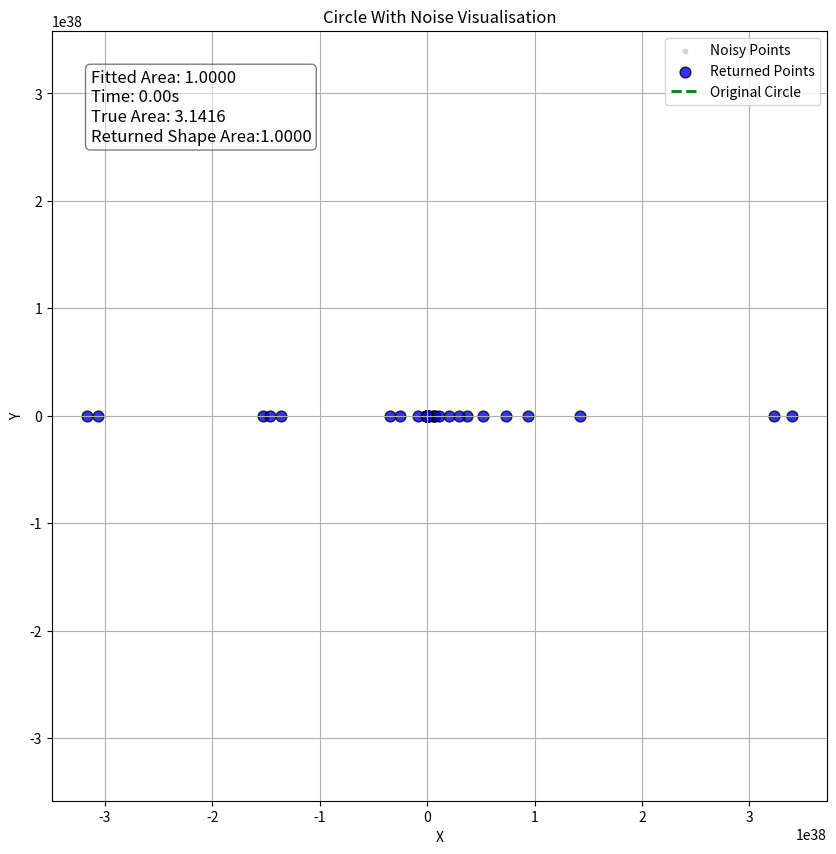
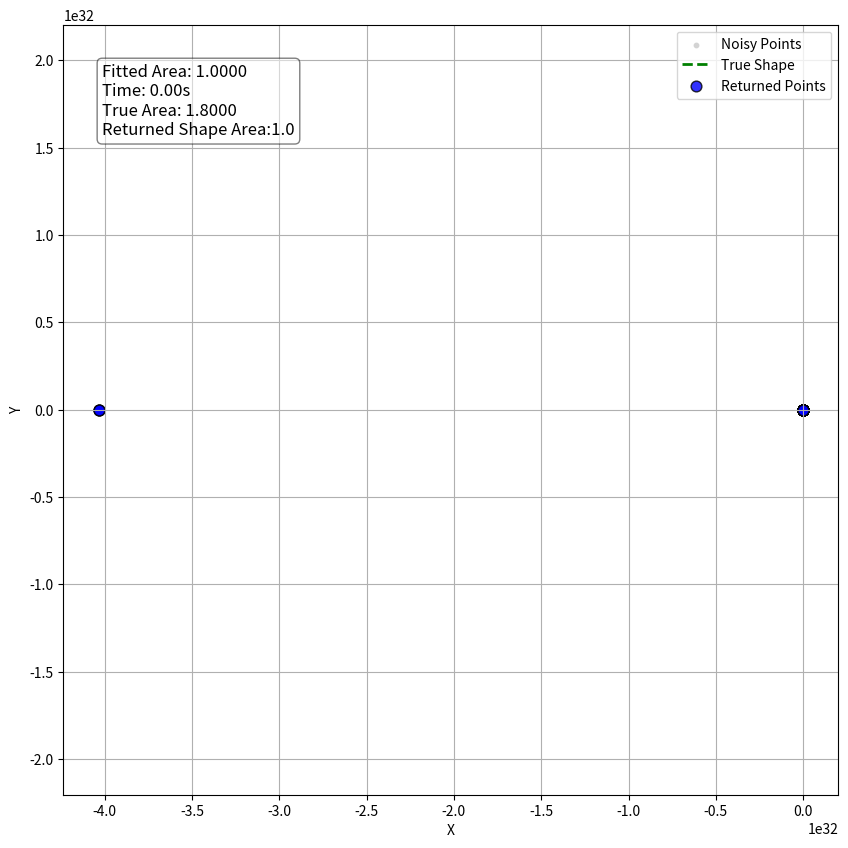

Generate these figures, in order, with matplotlib:
import matplotlib.pyplot as plt
import numpy as np
import time
import random
from scipy.spatial import distance_matrix, ConvexHull
from scipy.sparse.csgraph import minimum_spanning_tree

class AbstractShape:
    """
    An abstract class that represents a closed shape.
    """

    def __init__(self):
        pass

    def sample(self):
        """
        Returns
        -------
        A random point (x,y) on the shape contour.

        """
        return (0, 0)

    def contour(self, n: int):
        """
        This method is used to draw the shape contour. It returns an array of
        consecutive points on the shape contour. Larger n results in smoother
        shapes.

        Parameters
        ----------
        n : int
            the number of points on the shape contour to return.

        Returns
        -------
        np.ndarray((n,2))
            An array of consecutive points on the shape contour.

        """
        return np.ndarray((n, 2), dtype=np.float32)

    def area(self) -> np.float32:
        """

        Returns
        -------
        float
            The area of the shape.

        """
        return np.float32(1.0)

class MyShape(AbstractShape):
    # change this class with anything you need to implement the shape
    def __init__(self):
        super(MyShape, self).__init__()
        pass

class Circle(AbstractShape):
    def __init__(self, cx: np.float32, cy: np.float32, radius: np.float32, noise: np.float32):
        super().__init__()
        self._radius = radius
        self._noise = noise
        self._cx = cx
        self._cy = cy

    def sample(self):
        w = np.random.random() * 2 * np.pi
        x = np.cos(w) * self._radius + self._cx
        x += np.random.randn() * self._noise
        y = np.sin(w) * self._radius + self._cy
        y += np.random.randn() * self._noise
        return x, y

    def contour(self, n: int):
        w = np.linspace(0, 2 * np.pi, num=n)
        x = np.cos(w) * self._radius + self._cx
        y = np.sin(w) * self._radius + self._cy
        xy = np.stack((x, y), axis=1)
        return xy

    def area(self):
        a = np.pi * self._radius ** 2
        return a

def bezier3(P1, P2, P3, P4):
    M = np.array(
        [[-1, +3, -3, +1],
         [+3, -6, +3, 0],
         [-3, +3, 0, 0],
         [+1, 0, 0, 0]],
        dtype=np.float32
    )
    P = np.array([P1, P2, P3, P4], dtype=np.float32)

    def f(t):
        T = np.array([t ** 3, t ** 2, t, 1], dtype=np.float32)
        return T.dot(M).dot(P)

    return f
class BezierShape(AbstractShape):
    def __init__(self, knots, control, noise):
        super().__init__()
        self.knots = knots
        self._control = control
        self._noise = noise
        self._n = len(knots)

        self._fs = [
            bezier3(knots[i - 1], control[2 * i], control[2 * i + 1], knots[i])
            for i in range(self._n)
        ]

    def sample(self):
        i = np.random.randint(self._n)
        t = np.random.random()
        x, y = self._fs[i](t)
        x += np.random.randn() * self._noise
        y += np.random.randn() * self._noise
        return x, y

    def contour(self, n: int):
        ppf = n // self._n
        rem = n % self._n
        points = []
        for i in range(self._n):
            ts = np.linspace(0, 1, num=(ppf + 2 if i < rem else ppf + 1))
            for t in ts[0:-1]:
                x, y = self._fs[i](t)
                xy = np.array((x, y))
                points.append(xy)
        points = np.stack(points, axis=0)
        return points

    def area(self):
        a = 0
        cntr = self.contour(10000)
        for i in range(10000):
            x1, y1 = cntr[i - 1]
            x2, y2 = cntr[i]
            if x1 != x2:
                a += 0.5 * (x2 - x1) * (y1 + y2)
        return a


class Polygon(AbstractShape):
    def __init__(self, knots, noise):
        super().__init__()
        self.knots = knots
        self._noise = noise
        self._n = len(knots)

    def sample(self):
        i = np.random.randint(self._n)
        t = np.random.random()

        x1, y1 = self.knots[i - 1]
        x2, y2 = self.knots[i]

        x = np.random.random() * (x2 - x1) + x1
        x += np.random.randn() * self._noise

        y = np.random.random() * (y2 - y1) + y1
        y += np.random.randn() * self._noise
        return x, y

    def contour(self, n: int):
        ppf = n // self._n
        rem = n % self._n
        points = []
        for i in range(self._n):
            ts = np.linspace(0, 1, num=(ppf + 2 if i < rem else ppf + 1))

            x1, y1 = self.knots[i - 1]
            x2, y2 = self.knots[i]

            for t in ts[0:-1]:
                x = t * (x2 - x1) + x1
                y = t * (y2 - y1) + y1
                xy = np.array((x, y))
                points.append(xy)
        points = np.stack(points, axis=0)
        return points

    def area(self):
        a = 0
        for i in range(self._n):
            x1, y1 = self.knots[i - 1]
            x2, y2 = self.knots[i]
            a += 0.5 * (x2 - x1) * (y1 + y2)
        return a

def shape1() -> AbstractShape:
    return Polygon(
        knots=[(0, 0), (1, 1), (1, -1)],
        noise=0.1
    )


def shape2() -> AbstractShape:
    return Polygon(
        knots=[(0, 0), (0, 1), (1, 1), (1, 0)],
        noise=0.1
    )


def shape3() -> AbstractShape:
    return Polygon(
        knots=[(0, 0), (0, 8), (20, 1), (1, 0)],
        noise=0.3
    )


def shape4() -> AbstractShape:
    return Polygon(
        knots=[(0, 0), (0.5, 100000), (50000, 70000), (100000, 1), (50000, 0)],
        noise=2000
    )


def shape5() -> AbstractShape:
    return Polygon(
        knots=[(0, 0), (0.5, 100000), (1, 1), (100000, 1), (50000, 0)],
        noise=1.0
    )


def shape6() -> AbstractShape:
    return BezierShape(
        knots=[[0, 0], [0, 1]],
        control=[[2, 0.5], [2, 0.5], [-2, 0.5], [-2, 0.5]],
        noise=0.1
    )


def shape7() -> AbstractShape:
    return BezierShape(
        knots=[(0, 0), (1, 1), (1, -1)],
        control=[(0.2, 8), (0.8, 6), (3, 0.5), (-1, 0.5), (3, -5), (0.2, -0.6)],
        noise=0.1
    )

class Assignment5:
    def __init__(self):
        """
        Here goes any one time calculation that need to be made before
        solving the assignment for specific functions.
        """

        pass

    def area(self, contour: callable, maxerr=0.001)->np.float32:
        """
        Compute the area of the shape with the given contour.

        Parameters
        ----------
        contour : callable
            Same as AbstractShape.contour
        maxerr : TYPE, optional
            The target error of the area computation. The default is 0.001.

        Returns
        -------
        The area of the shape.

        """
        return np.float32(1.0)

    def fit_shape(self, sample: callable, maxtime: float) -> AbstractShape:
        """
        Build a function that accurately fits the noisy data points sampled from
        some closed shape.

        Parameters
        ----------
        sample : callable.
            An iterable which returns a data point that is near the shape contour.
        maxtime : float
            This function returns after at most maxtime seconds.

        Returns
        -------
        An object extending AbstractShape.
        """

        # replace these lines with your solution
        result = MyShape()
        x, y = sample()

        return result

def noisy_circle(cx, cy, radius, noise): #noisy circle from original files
    return Circle(cx, cy, radius, noise)



cx, cy, radius, noise = 1, 1, 1, 0.1
circ = noisy_circle(cx=cx, cy=cy, radius=radius, noise=noise)
assign5 = Assignment5()


start_time = time.time()
shape = assign5.fit_shape(sample=circ.sample, maxtime=2)
elapsed_time = time.time() - start_time

calculated_area = assign5.area(circ.contour) #getting area from created area function

# Generate original circle points
theta = np.linspace(0, 2 * np.pi, 100)
original_circle_x = cx + radius * np.cos(theta)
original_circle_y = cy + radius * np.sin(theta)


true_area = np.pi * radius**2 #the actual area of the circle

plt.figure(figsize=(10, 10))
plt.title("Circle With Noise Visualisation")
plt.xlabel("X")
plt.ylabel("Y")




all_points = [circ.sample() for _ in range(700)]
all_x, all_y = zip(*all_points)
plt.scatter(all_x, all_y, color="lightgray", label="Noisy Points", s=10)

###########################################################
inliers = shape.contour(1000) #change this if needed
###########################################################

returned_area=shape.area()

if len(inliers) > 0:
    num_inliers = len(inliers)
    s = max(1500 // num_inliers, 60)
    inlier_x, inlier_y = zip(*inliers)
    plt.scatter(
        inlier_x,
        inlier_y,
        color="blue",
        label="Returned Points",
        s=s,
        edgecolor="black",
        alpha=0.8
    )

plt.plot(original_circle_x, original_circle_y, color="green", label="Original Circle", linestyle="--", linewidth=2)#plotting the original circle


plt.text(0.05, 0.95, f"Fitted Area: {calculated_area:.4f}\nTime: {elapsed_time:.2f}s\nTrue Area: {true_area:.4f}\nReturned Shape Area:{returned_area:.4f}", #printing relevant data in the plot
         transform=plt.gca().transAxes, fontsize=12,
         verticalalignment='top', bbox=dict(boxstyle="round", facecolor="white", alpha=0.5))


plt.legend()
plt.grid()
plt.axis("equal")
plt.show()

shape_instance = shape6() #to see other tests, change the number here, e.g shape4()




assign5 = Assignment5()#fitting the shape using your Assignment5 class
start_time = time.time()
fitted_shape = assign5.fit_shape(sample=shape_instance.sample, maxtime=1)
elapsed_time = time.time() - start_time


calculated_area = assign5.area(shape_instance.contour)#calculating the area of the fitted shape using implemented function

true_area =shape_instance.area()


plt.figure(figsize=(10, 10))
plt.xlabel("X")
plt.ylabel("Y")
plt.grid()
plt.axis("equal")


noisy_points = np.array([shape_instance.sample() for _ in range(700)])#plotting noisy points
plt.scatter(noisy_points[:, 0], noisy_points[:, 1], color="lightgray", label="Noisy Points", s=10)


true_contour = shape_instance.contour(1000) #plotting the original circle
true_contour = np.vstack([true_contour, true_contour[0]])
plt.plot(true_contour[:, 0], true_contour[:, 1], color="green", label="True Shape",linestyle="--", linewidth=2)

###########################################################
inliers = fitted_shape.contour(100) #change this if you need
###########################################################


returned_area=fitted_shape.area()
if len(inliers) > 0: #plotting the returned points
    inlier_x, inlier_y = zip(*inliers)
    num_inliers = len(inliers)
    s = max(1500 // num_inliers, 60)
    plt.scatter(
        inlier_x,
        inlier_y,
        color="blue",
        label="Returned Points",
        s=s,
        edgecolor="black",
        alpha=0.8
    )


plt.text(0.05, 0.95, f"Fitted Area: {calculated_area:.4f}\nTime: {elapsed_time:.2f}s\nTrue Area: {true_area:.4f}\nReturned Shape Area:{returned_area}",
         transform=plt.gca().transAxes, fontsize=12,
         verticalalignment='top', bbox=dict(boxstyle="round", facecolor="white", alpha=0.5))

plt.legend()
plt.show()

